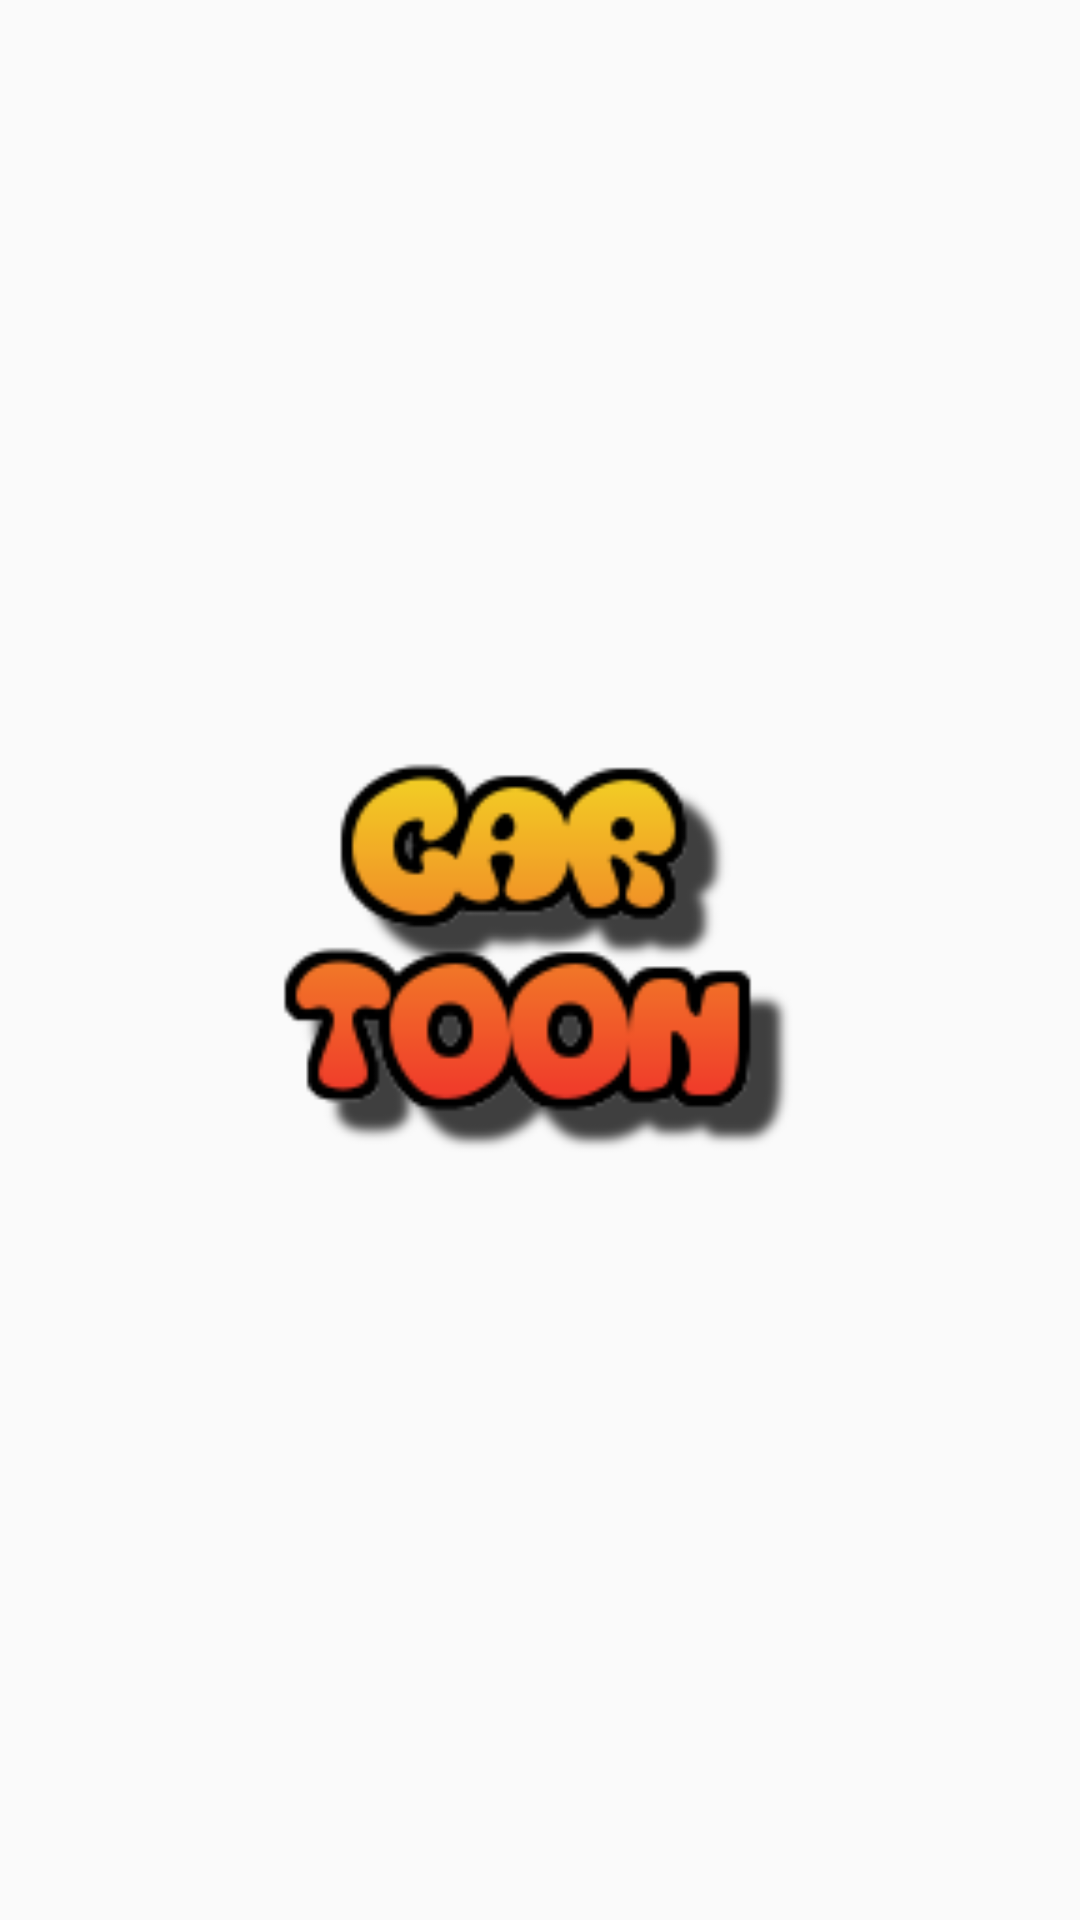

The Android layout XML behind this screen, and the referenced resources:
<!-- AndroidManifest.xml: application theme AppTheme -->
<!-- res/layout/activity_howtoplay_scene2.xml -->
<?xml version="1.0" encoding="utf-8"?>
<RelativeLayout xmlns:android="http://schemas.android.com/apk/res/android"
    android:layout_width="match_parent" android:layout_height="match_parent">

    <ImageView
        android:id="@+id/howtoplay_img2"
        android:layout_width="match_parent"
        android:layout_height="300dp"
        android:src="@drawable/test2"
        android:layout_centerInParent="true"/>


</RelativeLayout>
<!-- resources referenced by this layout -->
<resources>
  <!-- drawable test2: png bitmap (drawable, 10047 bytes) -->
  <style name="AppTheme" parent="Theme.AppCompat.Light.NoActionBar">
          
          <item name="colorPrimary">@color/colorPrimary</item>
          <item name="colorPrimaryDark">@color/colorPrimaryDark</item>
          <item name="colorAccent">@color/colorAccent</item>
      </style>
  <!-- not gathered from this repository: default colours our renderer supplied (Android Studio template values) -->
  <color name="colorPrimary">#FF6200EE</color>
  <color name="colorPrimaryDark">#FF3700B3</color>
  <color name="colorAccent">#FF03DAC5</color>
</resources>
